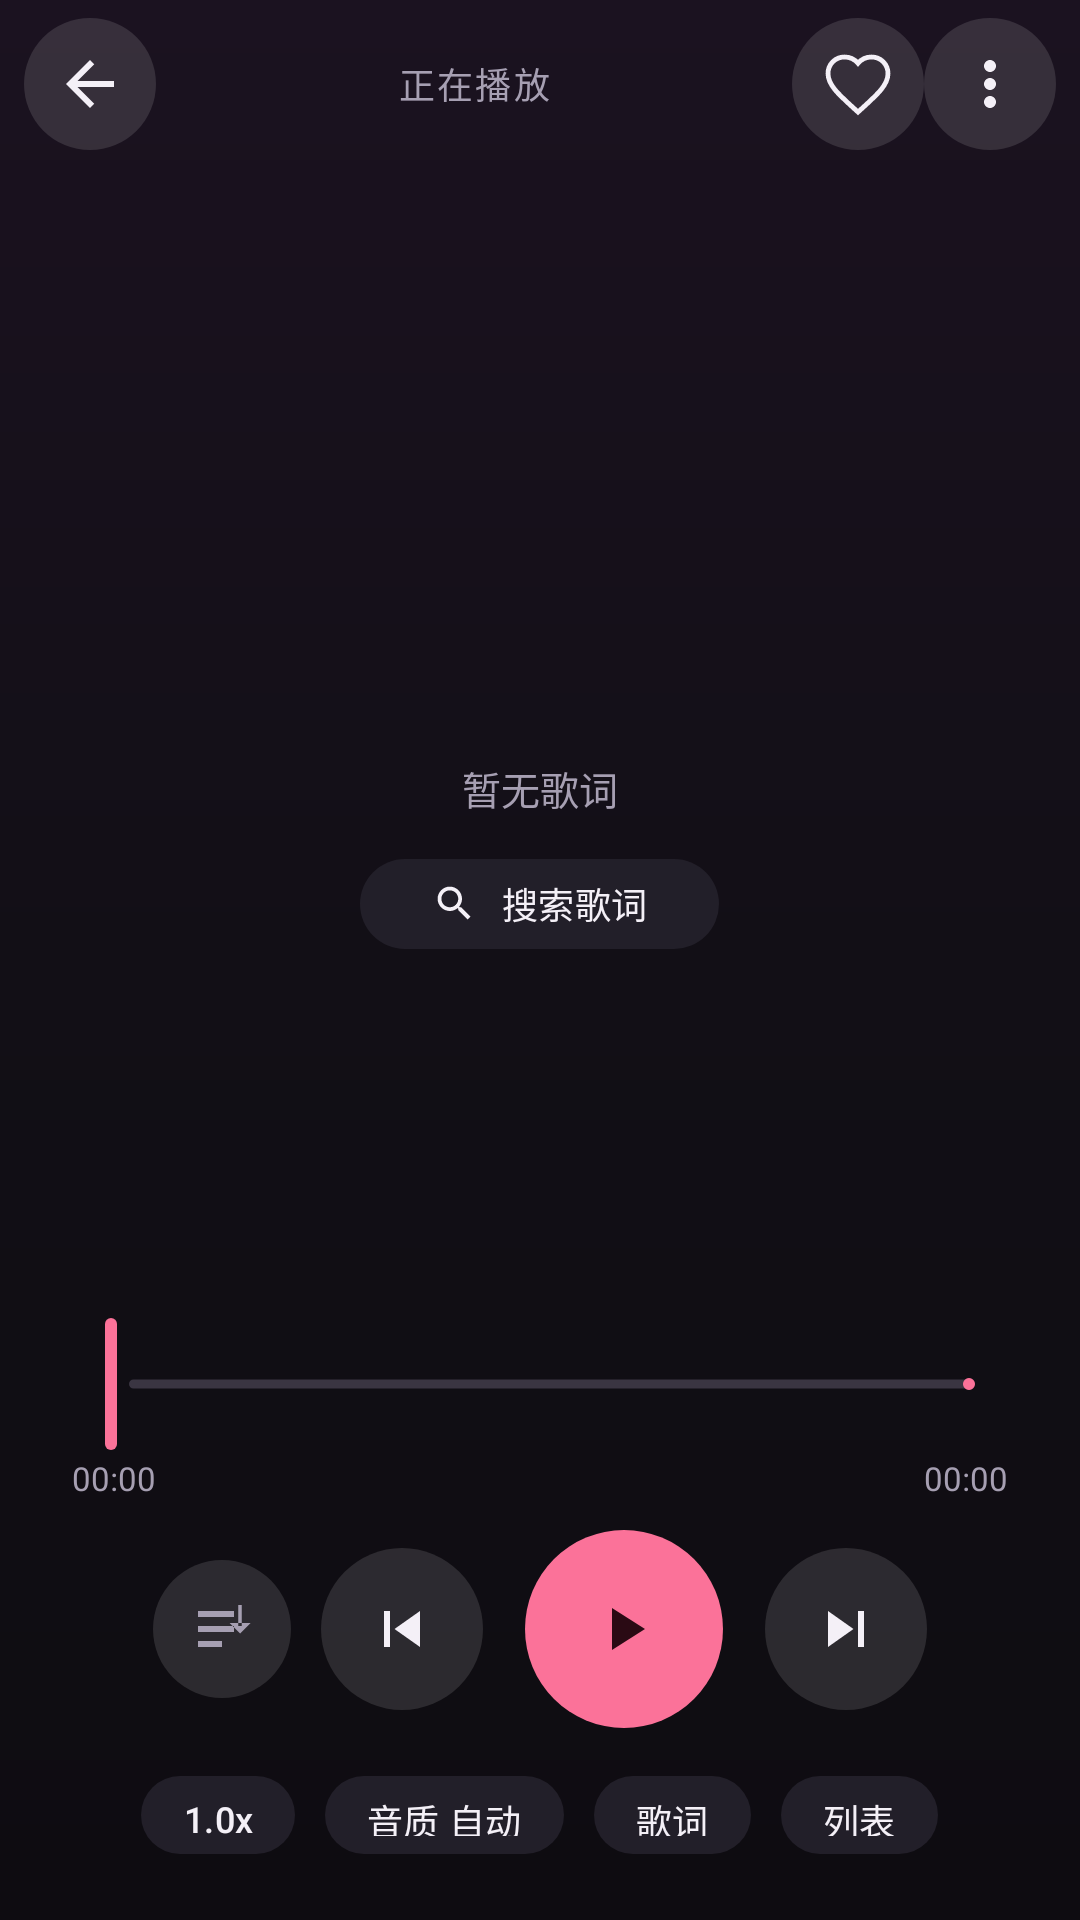

Reconstruct the res/layout file that produces this screen, plus the resources it refers to.
<!-- AndroidManifest.xml: application theme Theme.BiliListen -->
<!-- res/layout/activity_player.xml -->
<?xml version="1.0" encoding="utf-8"?>
<LinearLayout xmlns:android="http://schemas.android.com/apk/res/android"
    xmlns:app="http://schemas.android.com/apk/res-auto"
    android:layout_width="match_parent"
    android:layout_height="match_parent"
    android:background="@drawable/bg_player"
    android:fitsSystemWindows="true"
    android:orientation="vertical">

    <LinearLayout
        android:layout_width="match_parent"
        android:layout_height="56dp"
        android:gravity="center_vertical"
        android:orientation="horizontal"
        android:paddingHorizontal="8dp">

        <ImageButton
            android:id="@+id/btn_back"
            android:layout_width="44dp"
            android:layout_height="44dp"
            android:background="@drawable/bg_circle"
            android:contentDescription="返回"
            android:padding="10dp"
            android:src="@drawable/ic_back"
            app:tint="@color/on_bg" />

        <TextView
            android:id="@+id/tv_header"
            android:layout_width="0dp"
            android:layout_height="wrap_content"
            android:layout_weight="1"
            android:gravity="center"
            android:letterSpacing="0.06"
            android:text="正在播放"
            android:textColor="@color/on_bg_dim"
            android:textSize="12sp" />

        <ImageButton
            android:id="@+id/btn_fav"
            android:layout_width="44dp"
            android:layout_height="44dp"
            android:background="@drawable/bg_circle"
            android:contentDescription="我喜欢"
            android:padding="11dp"
            android:src="@drawable/ic_fav_off"
            app:tint="@color/on_bg" />

        <ImageButton
            android:id="@+id/btn_more"
            android:layout_width="44dp"
            android:layout_height="44dp"
            android:background="@drawable/bg_circle"
            android:contentDescription="更多"
            android:padding="12dp"
            android:src="@drawable/ic_more"
            app:tint="@color/on_bg" />
    </LinearLayout>

    <FrameLayout
        android:id="@+id/media_area"
        android:layout_width="match_parent"
        android:layout_height="wrap_content"
        android:layout_marginTop="8dp">

        <com.google.android.material.imageview.ShapeableImageView
            android:id="@+id/iv_cover"
            android:layout_width="250dp"
            android:layout_height="wrap_content"
            android:layout_gravity="center_horizontal"
            android:adjustViewBounds="true"
            android:background="@color/surface_high"
            android:maxHeight="220dp"
            android:scaleType="fitCenter"
            app:shapeAppearanceOverlay="@style/ShapeAppearance.BiliListen.Cover" />

        <SurfaceView
            android:id="@+id/surface_video"
            android:layout_width="match_parent"
            android:layout_height="210dp"
            android:layout_marginHorizontal="16dp"
            android:background="#000000"
            android:visibility="gone" />

        <TextView
            android:id="@+id/tv_video_caption"
            android:layout_width="match_parent"
            android:layout_height="wrap_content"
            android:layout_gravity="bottom"
            android:layout_marginHorizontal="16dp"
            android:background="#99000000"
            android:ellipsize="end"
            android:gravity="center"
            android:paddingHorizontal="12dp"
            android:paddingVertical="6dp"
            android:singleLine="true"
            android:textColor="#FFFFFF"
            android:textSize="14sp"
            android:visibility="gone" />
    </FrameLayout>

    <TextView
        android:id="@+id/tv_title"
        android:layout_width="match_parent"
        android:layout_height="wrap_content"
        android:layout_marginTop="18dp"
        android:ellipsize="marquee"
        android:focusable="true"
        android:focusableInTouchMode="true"
        android:gravity="center"
        android:marqueeRepeatLimit="marquee_forever"
        android:paddingHorizontal="28dp"
        android:singleLine="true"
        android:textColor="@color/on_bg"
        android:textSize="19sp"
        android:textStyle="bold" />

    <TextView
        android:id="@+id/tv_artist"
        android:layout_width="match_parent"
        android:layout_height="wrap_content"
        android:layout_marginTop="6dp"
        android:gravity="center"
        android:paddingHorizontal="28dp"
        android:singleLine="true"
        android:textColor="@color/on_bg_dim"
        android:textSize="12sp" />

    <FrameLayout
        android:layout_width="match_parent"
        android:layout_height="0dp"
        android:layout_marginTop="6dp"
        android:layout_weight="1"
        android:minHeight="60dp">

        <androidx.recyclerview.widget.RecyclerView
            android:id="@+id/rv_lyrics"
            android:layout_width="match_parent"
            android:layout_height="match_parent"
            android:clipToPadding="false"
            android:paddingVertical="24dp" />

        <LinearLayout
            android:id="@+id/lyric_empty"
            android:layout_width="match_parent"
            android:layout_height="match_parent"
            android:gravity="center"
            android:orientation="vertical">

            <TextView
                android:id="@+id/tv_lyric_tip"
                android:layout_width="wrap_content"
                android:layout_height="wrap_content"
                android:text="@string/no_lyric"
                android:textColor="@color/on_bg_dim"
                android:textSize="13sp" />

            <com.google.android.material.button.MaterialButton
                android:id="@+id/btn_search_lyric"
                style="@style/Widget.BiliListen.TonalButton"
                android:layout_width="wrap_content"
                android:layout_height="38dp"
                android:layout_marginTop="10dp"
                android:minWidth="0dp"
                android:text="@string/search_lyric"
                android:textSize="12sp"
                app:icon="@drawable/ic_search"
                app:iconSize="15dp"
                app:iconTint="@color/on_bg" />
        </LinearLayout>
    </FrameLayout>

    <com.google.android.material.slider.Slider
        android:id="@+id/seek"
        android:layout_width="match_parent"
        android:layout_height="wrap_content"
        android:layout_marginHorizontal="20dp"
        android:valueFrom="0"
        android:valueTo="1000"
        app:labelBehavior="gone"
        app:thumbColor="@color/bili_pink"
        app:thumbRadius="6dp"
        app:trackColorActive="@color/bili_pink"
        app:trackColorInactive="#3A3542"
        app:trackHeight="3dp" />

    <LinearLayout
        android:layout_width="match_parent"
        android:layout_height="wrap_content"
        android:orientation="horizontal"
        android:paddingHorizontal="24dp">

        <TextView
            android:id="@+id/tv_position"
            android:layout_width="0dp"
            android:layout_height="wrap_content"
            android:layout_weight="1"
            android:text="00:00"
            android:textColor="@color/on_bg_dim"
            android:textSize="11sp" />

        <TextView
            android:id="@+id/tv_duration"
            android:layout_width="wrap_content"
            android:layout_height="wrap_content"
            android:text="00:00"
            android:textColor="@color/on_bg_dim"
            android:textSize="11sp" />
    </LinearLayout>

    <LinearLayout
        android:layout_width="match_parent"
        android:layout_height="wrap_content"
        android:layout_marginTop="10dp"
        android:gravity="center"
        android:orientation="horizontal">

        <ImageButton
            android:id="@+id/btn_mode"
            android:layout_width="46dp"
            android:layout_height="46dp"
            android:background="@drawable/bg_circle"
            android:contentDescription="播放模式"
            android:padding="12dp"
            android:src="@drawable/ic_play_order"
            app:tint="@color/on_bg_dim" />

        <ImageButton
            android:id="@+id/btn_prev"
            android:layout_width="54dp"
            android:layout_height="54dp"
            android:layout_marginStart="10dp"
            android:background="@drawable/bg_circle"
            android:contentDescription="上一首"
            android:padding="12dp"
            android:src="@drawable/ic_prev"
            app:tint="@color/on_bg" />

        <ImageButton
            android:id="@+id/btn_play"
            android:layout_width="66dp"
            android:layout_height="66dp"
            android:layout_marginHorizontal="14dp"
            android:background="@drawable/bg_play_circle"
            android:contentDescription="@string/mini_play"
            android:padding="20dp"
            android:src="@drawable/ic_play"
            app:tint="#2A0A14" />

        <ImageButton
            android:id="@+id/btn_next"
            android:layout_width="54dp"
            android:layout_height="54dp"
            android:background="@drawable/bg_circle"
            android:contentDescription="下一首"
            android:padding="12dp"
            android:src="@drawable/ic_next"
            app:tint="@color/on_bg" />
    </LinearLayout>

    <HorizontalScrollView
        android:layout_width="match_parent"
        android:layout_height="wrap_content"
        android:layout_marginTop="12dp"
        android:layout_marginBottom="18dp"
        android:scrollbars="none"
        android:overScrollMode="never">

        <LinearLayout
            android:layout_width="wrap_content"
            android:layout_height="wrap_content"
            android:layout_gravity="center_horizontal"
            android:gravity="center"
            android:orientation="horizontal">

            <com.google.android.material.button.MaterialButton
                android:id="@+id/btn_speed"
                style="@style/Widget.BiliListen.TonalButton"
                android:layout_width="wrap_content"
                android:layout_height="34dp"
                android:minWidth="0dp"
                android:paddingHorizontal="14dp"
                android:text="1.0x"
                android:textSize="12sp" />

            <com.google.android.material.button.MaterialButton
                android:id="@+id/btn_quality"
                style="@style/Widget.BiliListen.TonalButton"
                android:layout_width="wrap_content"
                android:layout_height="34dp"
                android:layout_marginStart="10dp"
                android:minWidth="0dp"
                android:paddingHorizontal="14dp"
                android:text="音质 自动"
                android:textSize="12sp" />

            <com.google.android.material.button.MaterialButton
                android:id="@+id/btn_lyric"
                style="@style/Widget.BiliListen.TonalButton"
                android:layout_width="wrap_content"
                android:layout_height="34dp"
                android:layout_marginStart="10dp"
                android:minWidth="0dp"
                android:paddingHorizontal="14dp"
                android:text="歌词"
                android:textSize="12sp" />

            <com.google.android.material.button.MaterialButton
                android:id="@+id/btn_queue"
                style="@style/Widget.BiliListen.TonalButton"
                android:layout_width="wrap_content"
                android:layout_height="34dp"
                android:layout_marginStart="10dp"
                android:minWidth="0dp"
                android:paddingHorizontal="14dp"
                android:text="列表"
                android:textSize="12sp" />
        </LinearLayout>
    </HorizontalScrollView>

</LinearLayout>
<!-- resources referenced by this layout -->
<resources>
  <color name="bili_pink">#FB7299</color>
  <color name="on_bg">#F4F0F7</color>
  <color name="on_bg_dim">#A69FB2</color>
  <color name="surface_high">#221F29</color>
  <!-- drawable bg_circle (drawable) -->
  <?xml version="1.0" encoding="utf-8"?>
  <ripple xmlns:android="http://schemas.android.com/apk/res/android"
      android:color="#33FB7299">
      <item>
          <shape android:shape="oval">
              <solid android:color="#1FFFFFFF" />
          </shape>
      </item>
  </ripple>
  <!-- drawable bg_play_circle (drawable) -->
  <?xml version="1.0" encoding="utf-8"?>
  <ripple xmlns:android="http://schemas.android.com/apk/res/android"
      android:color="#40FB7299">
      <item>
          <shape android:shape="oval">
              <solid android:color="@color/bili_pink" />
          </shape>
      </item>
  </ripple>
  <!-- drawable bg_player (drawable) -->
  <?xml version="1.0" encoding="utf-8"?>
  <shape xmlns:android="http://schemas.android.com/apk/res/android" android:shape="rectangle">
      <gradient
          android:angle="270"
          android:startColor="#1B1220"
          android:centerColor="#120F16"
          android:endColor="#0E0C11"
          android:type="linear" />
  </shape>
  <!-- drawable ic_back (drawable) -->
  <vector xmlns:android="http://schemas.android.com/apk/res/android"
      android:width="24dp" android:height="24dp"
      android:viewportWidth="24" android:viewportHeight="24"
      android:tint="@android:color/white">
      <path android:fillColor="@android:color/white" android:pathData="M20,11H7.83l5.59,-5.59L12,4l-8,8 8,8 1.41,-1.41L7.83,13H20v-2z" />
  </vector>
  <!-- drawable ic_next (drawable) -->
  <vector xmlns:android="http://schemas.android.com/apk/res/android"
      android:width="24dp" android:height="24dp"
      android:viewportWidth="24" android:viewportHeight="24"
      android:tint="@android:color/white">
      <path android:fillColor="@android:color/white" android:pathData="M6,18l8.5,-6L6,6v12zM16,6v12h2V6h-2z" />
  </vector>
  <!-- drawable ic_play (drawable) -->
  <vector xmlns:android="http://schemas.android.com/apk/res/android"
      android:width="24dp" android:height="24dp"
      android:viewportWidth="24" android:viewportHeight="24"
      android:tint="@android:color/white">
      <path android:fillColor="@android:color/white" android:pathData="M8,5v14l11,-7z" />
  </vector>
  <!-- drawable ic_play_order (drawable) -->
  <vector xmlns:android="http://schemas.android.com/apk/res/android"
      android:width="24dp"
      android:height="24dp"
      android:viewportWidth="24"
      android:viewportHeight="24"
      android:tint="@android:color/white">
      <path
          android:fillColor="@android:color/white"
          android:pathData="M4,6h12v2H4V6zM4,11h12v2H4V11zM4,16h8v2H4V16zM17.4,4h1.2v7h-1.2zM14.5,10L18,13.5L21.5,10Z" />
  </vector>
  <!-- drawable ic_prev (drawable) -->
  <vector xmlns:android="http://schemas.android.com/apk/res/android"
      android:width="24dp" android:height="24dp"
      android:viewportWidth="24" android:viewportHeight="24"
      android:tint="@android:color/white">
      <path android:fillColor="@android:color/white" android:pathData="M6,6h2v12H6zM9.5,12l8.5,6V6z" />
  </vector>
  <string name="mini_play">播放</string>
  <string name="no_lyric">暂无歌词</string>
  <string name="search_lyric">搜索歌词</string>
  <style name="ShapeAppearance.BiliListen.Cover" parent="">
          <item name="cornerFamily">rounded</item>
          <item name="cornerSize">16dp</item>
      </style>
  <style name="Widget.BiliListen.TonalButton" parent="Widget.Material3.Button.TonalButton">
          <item name="backgroundTint">@color/surface_high</item>
          <item name="android:textColor">@color/on_bg</item>
          <item name="cornerRadius">26dp</item>
          <item name="android:textAllCaps">false</item>
      </style>
  <color name="bili_blue">#23ADE5</color>
  <color name="bg">#0E0C11</color>
  <color name="surface">#17151C</color>
</resources>
